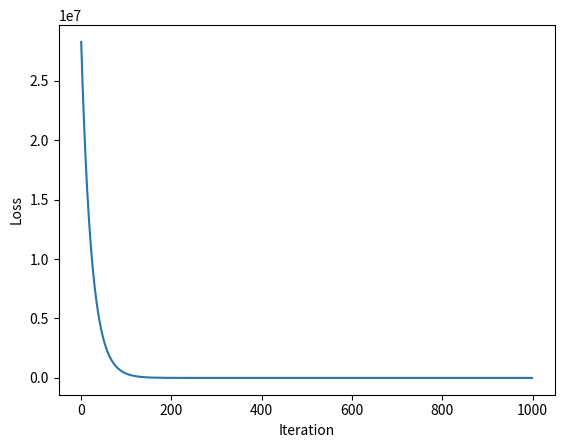

This chart was generated by the following Python code:
import numpy as np
import matplotlib.pyplot as plt

x = np.random.randint(1, 10, size=(6, 6)).astype(float)

y = np.linalg.inv(x)

weights = np.random.randint(1, 10, size=(36, 6*6)).astype(float)
biases = np.random.randint(1, 10, size=36).astype(float)

def floor(x):
    return np.floor(x)

def predict(x):
    x = x.flatten()
    y = np.dot(weights, x) + biases
    return floor(y).astype(int).reshape(6,6)

def loss(y_pred, y_true):
    return np.sum((y_pred - y_true) ** 2)

learning_rate = 0.00001
num_iterations = 1000

losses = []
for i in range(num_iterations):

    y_pred = predict(x)

    l = loss(y_pred, y)
    losses.append(l)

    d_weights = 2 * np.outer((y_pred - y).flatten(), x.flatten())
    d_biases = 2 * (y_pred - y).flatten()

    weights -= learning_rate * d_weights.reshape(weights.shape)
    biases -= learning_rate * d_biases

    if i % 1000 == 0:
        print(f"Iteration {i}, loss: {l}")

print("Matriz original:\n", x)
print("Inversa de la matriz (calculada por la red neuronal):\n", predict(x))
print("Inversa de la matriz (calculada por numpy):\n", y)

plt.plot(losses)
plt.xlabel("Iteration")
plt.ylabel("Loss")
plt.show()